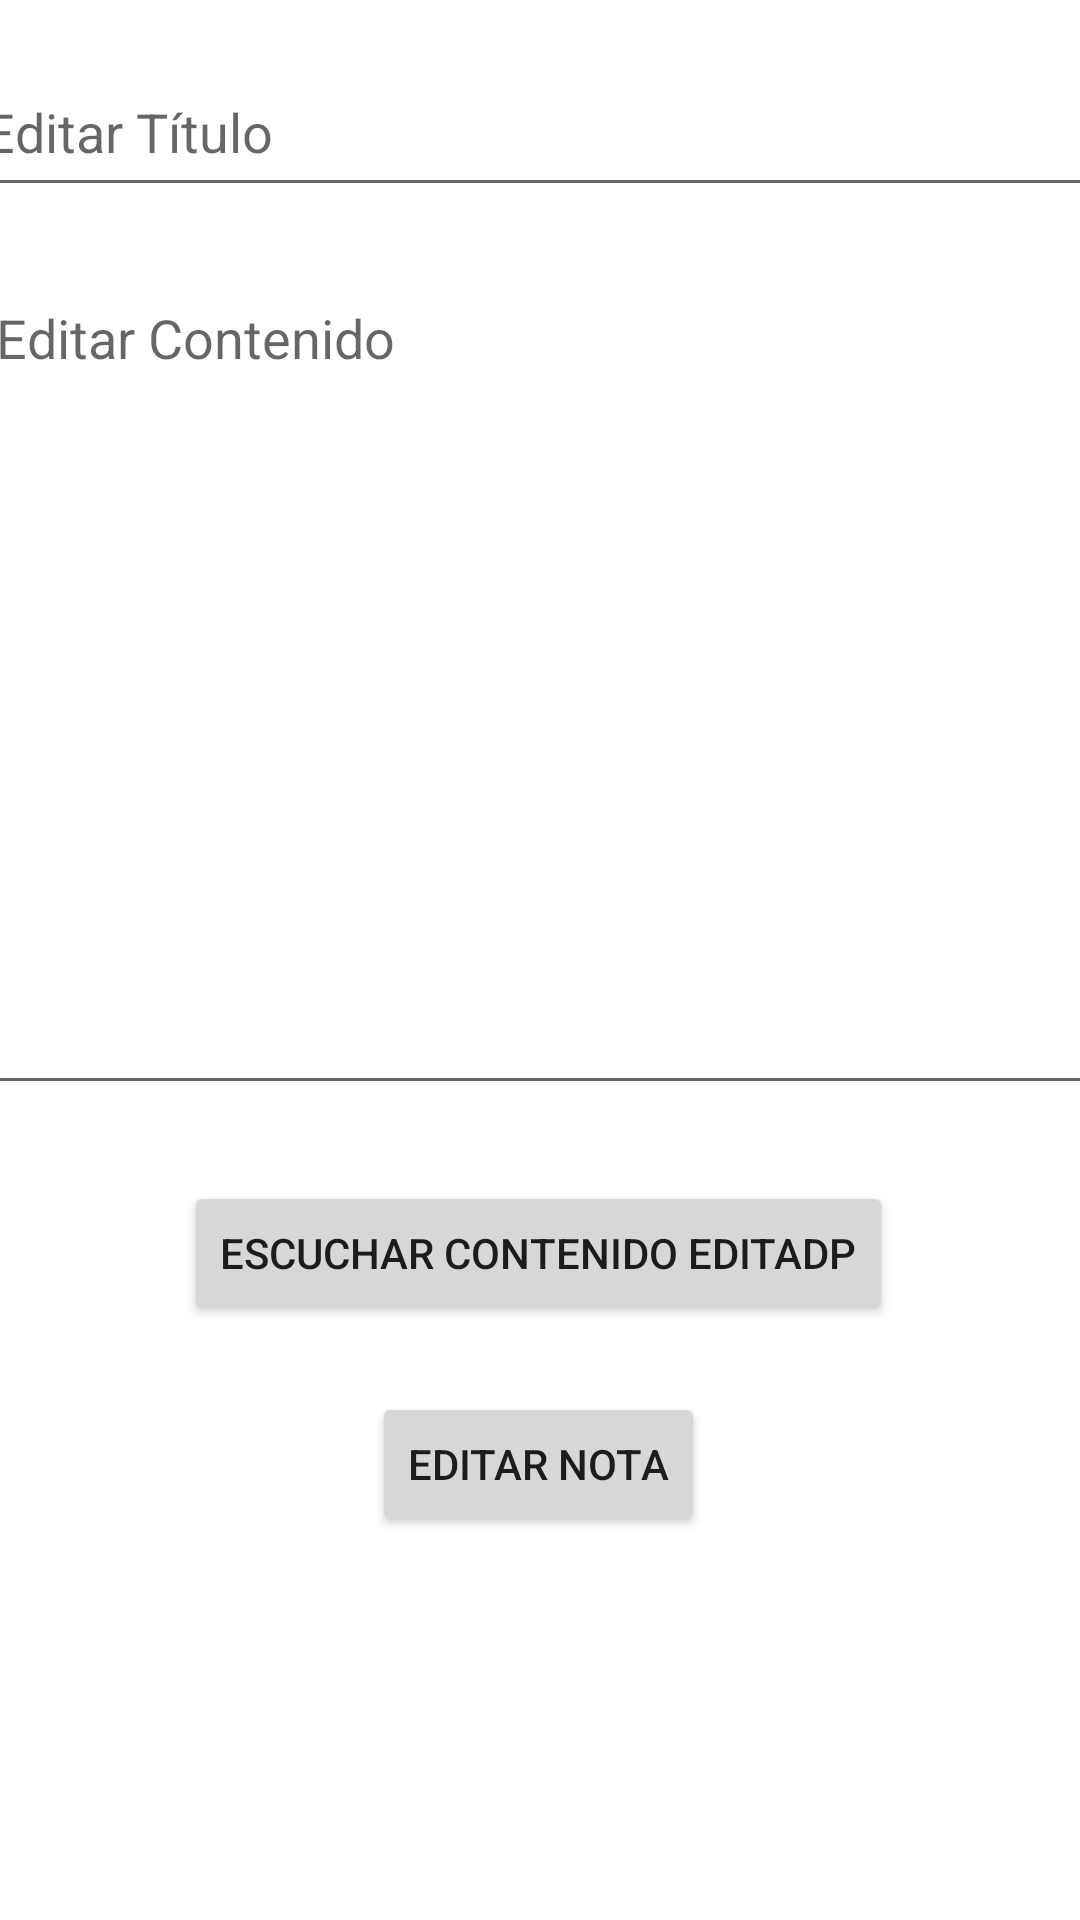

Reconstruct the res/layout file that produces this screen, plus the resources it refers to.
<!-- AndroidManifest.xml: application theme Theme.MemoriaVivaApp -->
<!-- res/layout/fragment_editar_nota.xml -->
<?xml version="1.0" encoding="utf-8"?>
<androidx.constraintlayout.widget.ConstraintLayout xmlns:android="http://schemas.android.com/apk/res/android"
    xmlns:app="http://schemas.android.com/apk/res-auto"
    xmlns:tools="http://schemas.android.com/tools"
    android:layout_width="match_parent"
    android:layout_height="match_parent"
    tools:context=".ui.mis_notas.EditarNotaFragment">

    <EditText
        android:id="@+id/editTextTitulo"
        android:layout_width="378dp"
        android:layout_height="53dp"
        android:layout_margin="16dp"
        android:layout_marginTop="44dp"
        android:hint="Editar Título"
        app:layout_constraintEnd_toEndOf="parent"
        app:layout_constraintHorizontal_bias="0.515"
        app:layout_constraintStart_toStartOf="parent"
        app:layout_constraintTop_toTopOf="parent" />

    <EditText
        android:id="@+id/editTextContenido"
        android:layout_width="385dp"
        android:layout_height="278dp"
        android:layout_margin="16dp"
        android:gravity="top"
        android:hint="Editar Contenido"
        android:minLines="5"
        app:layout_constraintBottom_toTopOf="@id/buttonEditarNota"
        app:layout_constraintEnd_toEndOf="parent"
        app:layout_constraintHorizontal_bias="0.384"
        app:layout_constraintStart_toStartOf="parent"
        app:layout_constraintTop_toBottomOf="@+id/editTextTitulo"
        app:layout_constraintVertical_bias="0.062" />

    <Button
        android:id="@+id/btnEscucharContenido"
        android:layout_width="wrap_content"
        android:layout_height="wrap_content"
        android:text="Escuchar Contenido editadp"
        app:layout_constraintBottom_toTopOf="@+id/buttonEditarNota"
        app:layout_constraintEnd_toEndOf="parent"
        app:layout_constraintHorizontal_bias="0.497"
        app:layout_constraintStart_toStartOf="parent"
        app:layout_constraintTop_toBottomOf="@+id/editTextContenido"
        app:layout_constraintVertical_bias="0.53" />

    <Button
        android:id="@+id/buttonEditarNota"
        android:layout_width="wrap_content"
        android:layout_height="wrap_content"
        android:layout_marginBottom="128dp"
        android:text="Editar Nota"
        app:layout_constraintBottom_toBottomOf="parent"
        app:layout_constraintEnd_toEndOf="parent"
        app:layout_constraintHorizontal_bias="0.498"
        app:layout_constraintStart_toStartOf="parent" />

</androidx.constraintlayout.widget.ConstraintLayout>
<!-- resources referenced by this layout -->
<resources>
  <style name="Theme.MemoriaVivaApp" parent="Theme.MaterialComponents.DayNight.DarkActionBar">
          
          <item name="colorPrimary">@color/pink</item>
          <item name="colorPrimaryVariant">@color/pink</item>
          <item name="colorOnPrimary">@color/white</item>
  
          
          <item name="colorSecondary">@color/pink</item>
          <item name="colorSecondaryVariant">@color/pink</item>
          <item name="colorOnSecondary">@color/black</item>
          
          <item name="android:statusBarColor">?attr/colorPrimaryVariant</item>
          
      </style>
  <!-- not gathered from this repository: default colours our renderer supplied (Android Studio template values) -->
  <color name="black">#FF000000</color>
  <color name="white">#FFFFFFFF</color>
</resources>
